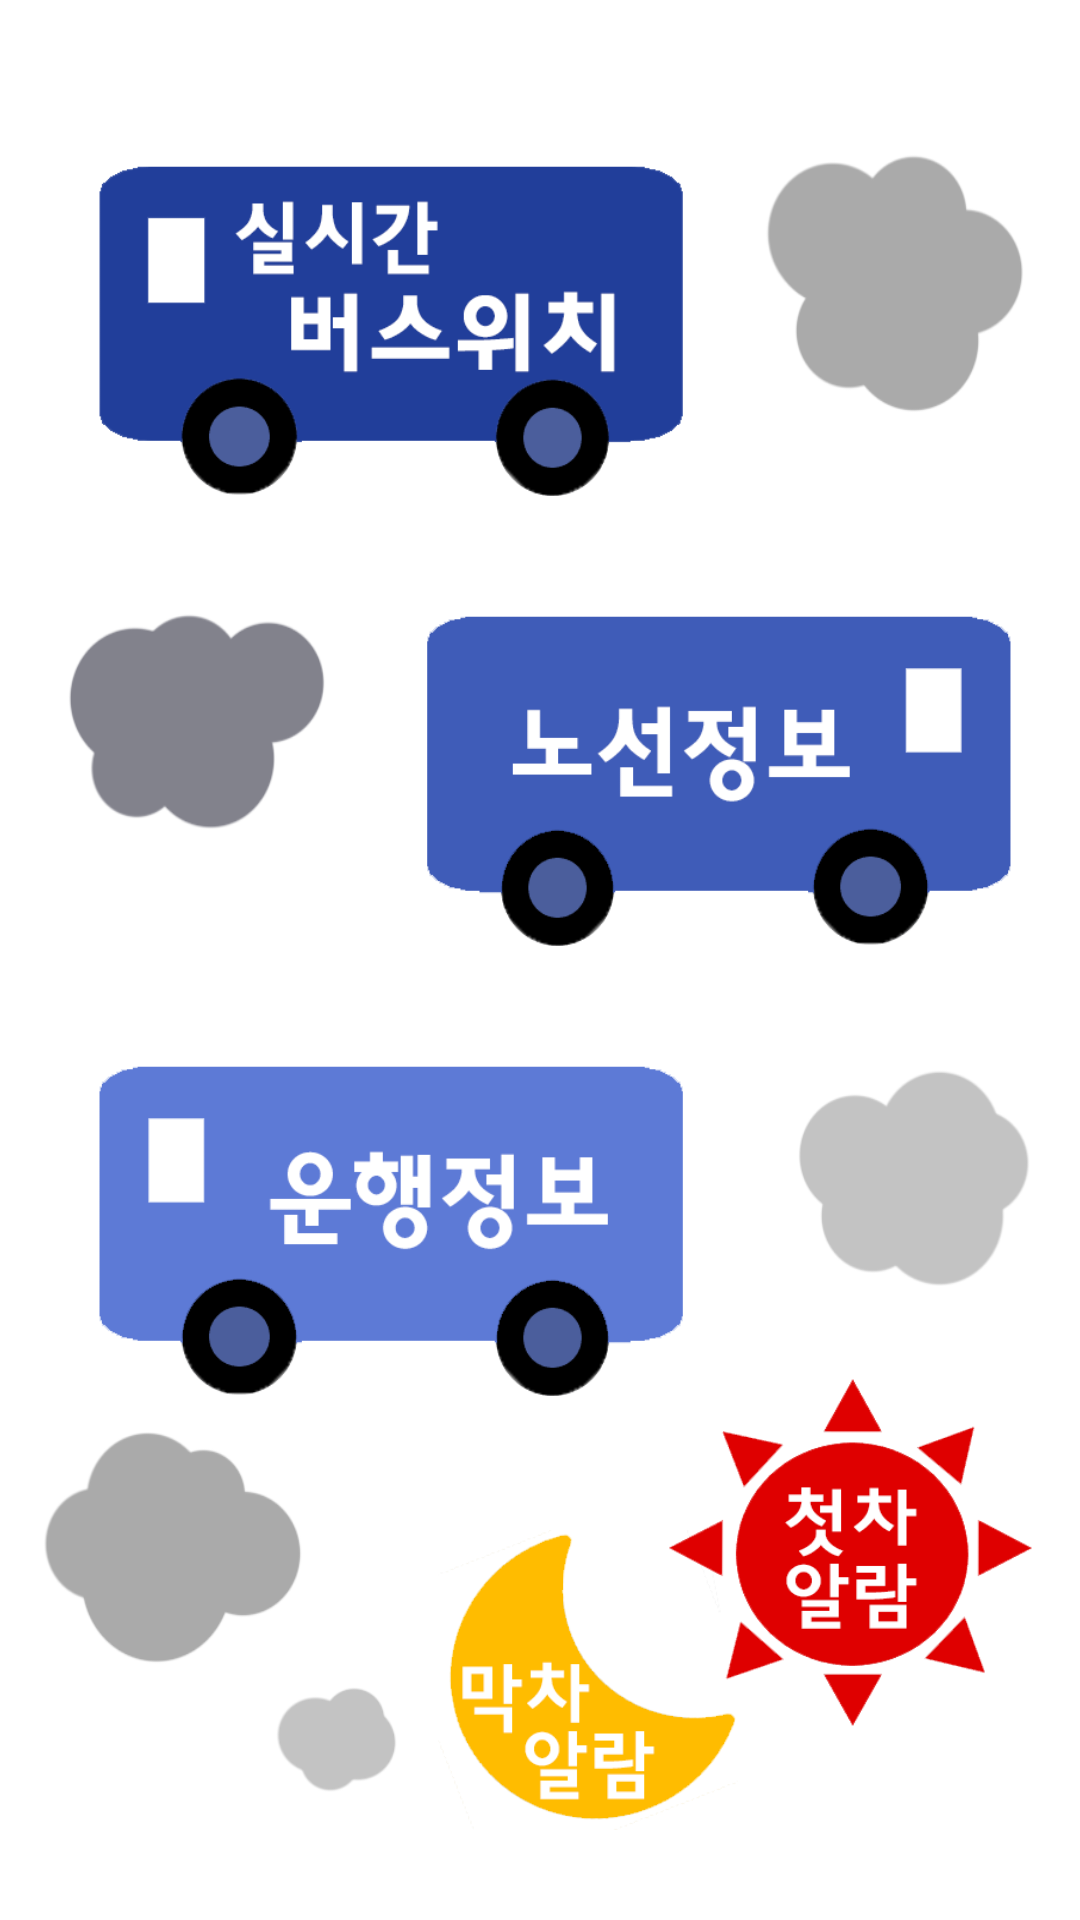

Layout XML and referenced resources for this Android screen:
<!-- AndroidManifest.xml: application theme AppTheme -->
<!-- res/layout/activity_main.xml -->
<?xml version="1.0" encoding="utf-8"?>
<FrameLayout
    xmlns:android="http://schemas.android.com/apk/res/android"
    xmlns:app="http://schemas.android.com/apk/res-auto"
    xmlns:tools="http://schemas.android.com/tools"
    android:layout_width="match_parent"
    android:layout_height="match_parent"
    android:orientation="vertical"
    android:background="@drawable/cnu_mainbackground"
    tools:context="com.cnu_bus_alarm.cnu.MainActivity">

        <Button
            android:id="@+id/locationbtn"
            android:layout_width="200dp"
            android:layout_height="115dp"
            android:layout_gravity="center"
            android:onClick="onClick"
            android:layout_marginBottom="210dp"
            android:layout_marginRight="50dp"
            android:background="@drawable/cnu_buslocation" />

        <Button
            android:id="@+id/routebtn"
            android:layout_width="200dp"
            android:layout_height="115dp"
            android:layout_gravity="center"
            android:layout_marginLeft="60dp"
            android:layout_marginBottom="60dp"
            android:background="@drawable/cnu_routecheck"
            android:onClick="onClick" />

        <Button
            android:id="@+id/timebtn"
            android:layout_width="200dp"
            android:layout_height="115dp"
            android:layout_gravity="center"
            android:onClick="onClick"
            android:layout_marginRight="50dp"
            android:layout_marginTop="90dp"
            android:background="@drawable/cnu_timecheck" />

                <Button
                    android:id="@+id/adminbtn"
                    android:layout_width="43dp"
                    android:layout_height="40dp"
                    android:onClick="onClick"
                    android:layout_gravity="bottom"
                    android:layout_marginLeft="90dp"
                    android:layout_marginBottom="40dp"
                    android:background="@drawable/cnu_admin"/>

            <Button
                android:id="@+id/alarmbtn2"
                android:layout_width="100dp"
                android:layout_height="100dp"
                android:scaleType="fitXY"
                android:onClick="onAlarmClickSecond"
                android:layout_gravity="bottom|center"
                android:layout_marginBottom="30dp"
                android:layout_marginLeft="16dp"
                android:background="@drawable/cnu_moon" />

         <Button
             android:scaleType="fitXY"
             android:id="@+id/alarmbtn1"
            android:layout_width="125dp"
            android:layout_height="125dp"
             android:layout_gravity="bottom|right"
             android:layout_marginRight="15dp"
             android:layout_marginBottom="60dp"
             android:onClick="onAlarmClickFirst"
            android:background="@drawable/cnu_sun" />
</FrameLayout>
<!-- resources referenced by this layout -->
<resources>
  <!-- drawable cnu_admin: png bitmap (drawable, 3554 bytes) -->
  <!-- drawable cnu_buslocation: png bitmap (drawable, 15751 bytes) -->
  <!-- drawable cnu_mainbackground: jpg bitmap (drawable, 45490 bytes) -->
  <!-- drawable cnu_moon: png bitmap (drawable, 11957 bytes) -->
  <!-- drawable cnu_routecheck: png bitmap (drawable, 12765 bytes) -->
  <!-- drawable cnu_sun: png bitmap (drawable, 16277 bytes) -->
  <!-- drawable cnu_timecheck: png bitmap (drawable, 14283 bytes) -->
  <style name="AppTheme" parent="Theme.AppCompat.Light.DarkActionBar">
          
          <item name="colorPrimary">@color/colorPrimary</item>
          <item name="colorPrimaryDark">@color/colorPrimaryDark</item>
          <item name="colorAccent">@color/colorAccent</item>
          <item name="windowNoTitle">true</item> //위의 상단바 지우기
      </style>
  <!-- not gathered from this repository: default colours our renderer supplied (Android Studio template values) -->
  <color name="colorPrimary">#FF6200EE</color>
  <color name="colorPrimaryDark">#FF3700B3</color>
  <color name="colorAccent">#FF03DAC5</color>
</resources>
